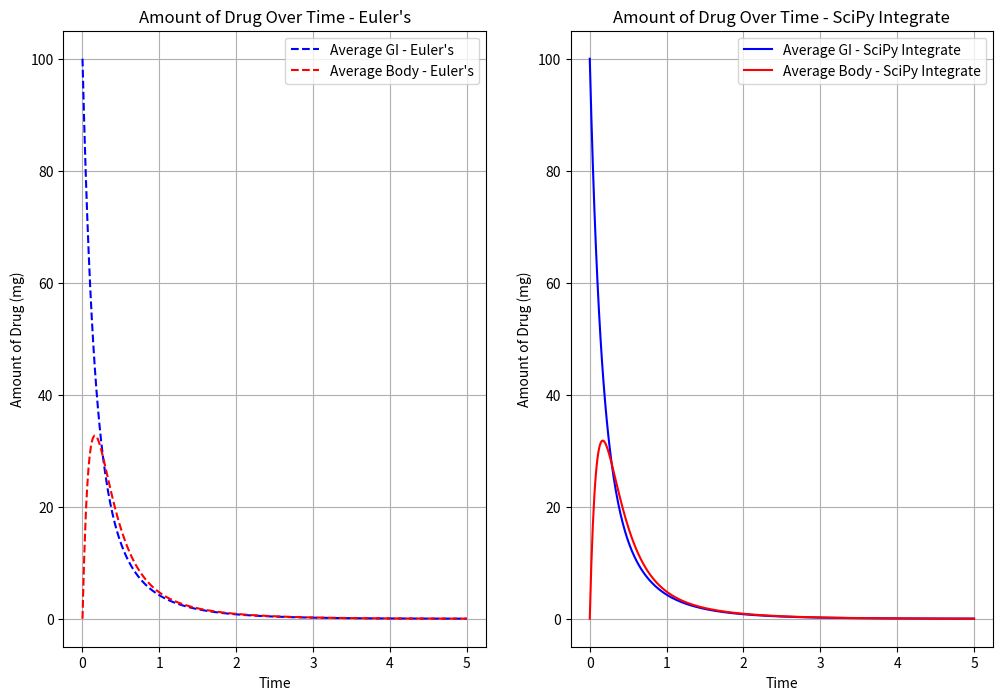

Python code for this plot:
import numpy as np
import matplotlib.pyplot as plt
import scipy
from scipy.integrate import solve_ivp
import time

h = 0.01 #step size
t = np.arange(0, 5 + h, h) #time values

#amount of drug in gi and body
def adrug(t, gi, b, ka, k):
    return -ka * gi, ka * gi - k * b

vectorized_adrug = np.vectorize(adrug)

d = 100 #mg
ka = np.random.uniform(low=1,high=10,size=10) #absorption constant
gi0 = d #initial condition
b0 = 0 #initial condition
k = np.random.uniform(low=1,high=10,size=10) #elimination constant

gb = np.zeros((len(t), 2, len(ka)))
gb[0, 0, :] = gi0
gb[0, 1, :] = b0

for i in range(0, len(t) - 1):
    agi, ab = vectorized_adrug(t[i], gb[i, 0, :], gb[i, 1, :], ka, k)
    gb[i + 1, 0, :] = gb[i, 0, :] + h * agi
    gb[i + 1, 1, :] = gb[i, 1, :] + h * ab

gi = gb[:, 0, :]
avg_gi = np.mean(gi, axis=1)
b = gb[:, 1, :]
avg_b = np.mean(b, axis=1)

def adrug_scipy(t, gb, ka, k):
    n = 10
    gi = gb[:n]
    b = gb[n:]
    agi, ab = vectorized_adrug(t, gi, b, ka, k)
    return np.concatenate((agi, ab))

scipy_solved = solve_ivp(adrug_scipy, (0, 5), np.concatenate((np.full(10, gi0), np.full(10, b0))), args=(ka, k), t_eval=t)

solved_gi = scipy_solved.y[:10, :]
avg_solved_gi = np.mean(solved_gi, axis=0)
solved_b = scipy_solved.y[10:, :]
avg_solved_b = np.mean(solved_b, axis=0)

plt.figure(figsize = (12, 8))

plt.subplot(121)
plt.plot(t, avg_gi, 'b--', label="Average GI - Euler's")
plt.plot(t, avg_b, 'r--', label="Average Body - Euler's")
plt.title("Amount of Drug Over Time - Euler's")
plt.xlabel('Time')
plt.ylabel('Amount of Drug (mg)')
plt.legend()
plt.grid()

plt.subplot(122)
plt.plot(t, avg_solved_gi, 'b', label="Average GI - SciPy Integrate")
plt.plot(t, avg_solved_b, 'r', label="Average Body - SciPy Integrate")
plt.title('Amount of Drug Over Time - SciPy Integrate')
plt.xlabel('Time')
plt.ylabel('Amount of Drug (mg)')
plt.legend()
plt.grid()

plt.show()
